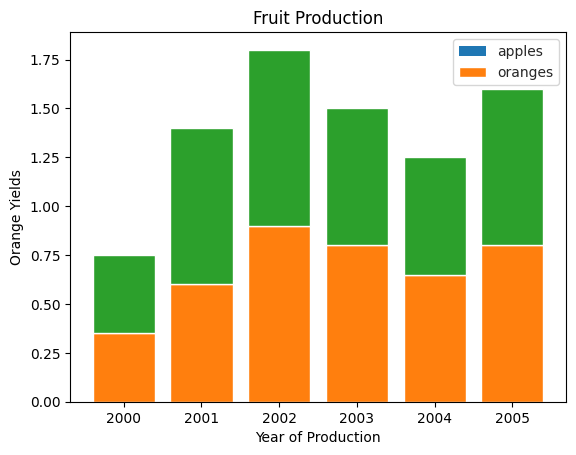

The matplotlib source for this figure:
import pandas as pd
import matplotlib.pyplot as plt
import seaborn as sns
"""
    using matplotlib to plot bar charts
    to plot a bar we  use the plt.bar() function to plot
    we can also plot several data values by using bottom argument in the plt.bar() function
"""
years = list(range(2000,2006))
apples = [0.35, 0.6, 0.9, 0.8, 0.65, 0.8]
oranges = [0.4, 0.8, 0.9, 0.7, 0.6, 0.8]

print(years)
plt.bar(years, oranges)
plt.title("Oranges Production")
plt.xlabel("Year of Production")
plt.ylabel("Orange Yields")
plt.show()

#to plot several data similar to a histogram
sns.set_style("whitegrid")
plt.bar(years, apples)
plt.bar(years, oranges, bottom=apples)
plt.legend(["apples", "oranges"])
plt.title("Fruit Production")
plt.show()
